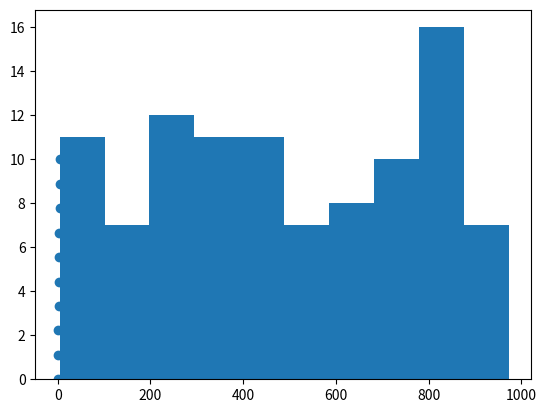

Recreate this plot in Python.
import matplotlib.pyplot as plt
import numpy as np
from random import sample

x = np.linspace(0,5,10)
y = x * 2
z = x * 3

# fig = plt.figure()
# axes = fig.add_axes([0.1,0.1,0.8,0.8])
# axes.plot(x,y,color="purple",linewidth=3, alpha=0.5, linestyle="-.", marker="*") # alpha is used for transparency

# Set lower and upper bounds for axis
# axes.set_xlim(0, 1)
# axes.set_ylim(0, 2)
# plt.show()

# Special plot types
data = sample(range(1, 1000), 100)
print(data)
plt.hist(data)
plt.show()
plt.scatter(x,y)
plt.show()